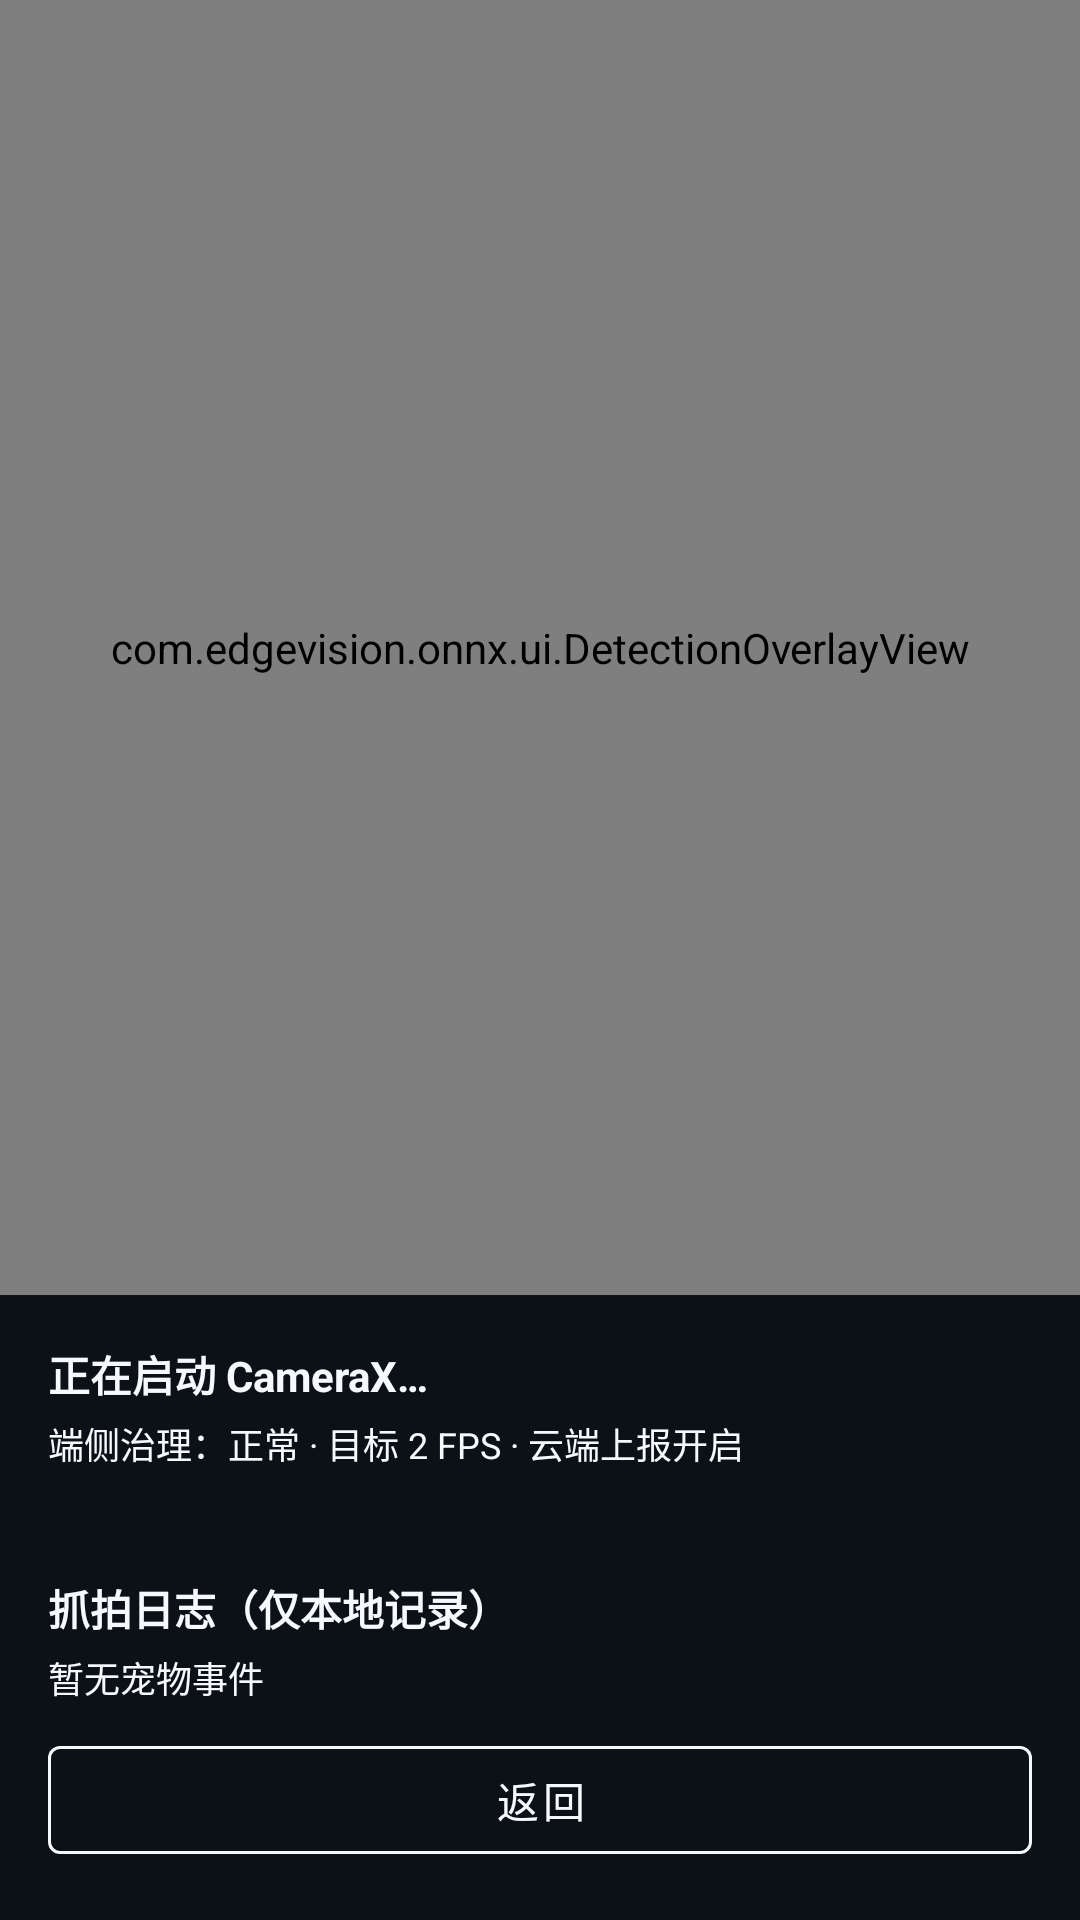

The Android layout XML behind this screen, and the referenced resources:
<!-- AndroidManifest.xml: application theme Theme.EdgeVision -->
<!-- res/layout/activity_monitor.xml -->
<?xml version="1.0" encoding="utf-8"?>
<androidx.constraintlayout.widget.ConstraintLayout xmlns:android="http://schemas.android.com/apk/res/android"
    xmlns:app="http://schemas.android.com/apk/res-auto"
    android:layout_width="match_parent"
    android:layout_height="match_parent"
    android:background="#FF000000">

    <androidx.camera.view.PreviewView
        android:id="@+id/previewView"
        android:layout_width="0dp"
        android:layout_height="0dp"
        app:layout_constraintBottom_toTopOf="@id/panel"
        app:layout_constraintEnd_toEndOf="parent"
        app:layout_constraintStart_toStartOf="parent"
        app:layout_constraintTop_toTopOf="parent"
        app:implementationMode="compatible"
        app:scaleType="fillCenter" />

    <com.edgevision.onnx.ui.DetectionOverlayView
        android:id="@+id/detectionOverlay"
        android:layout_width="0dp"
        android:layout_height="0dp"
        app:layout_constraintBottom_toTopOf="@id/panel"
        app:layout_constraintEnd_toEndOf="parent"
        app:layout_constraintStart_toStartOf="parent"
        app:layout_constraintTop_toTopOf="parent" />

    <LinearLayout
        android:id="@+id/panel"
        android:layout_width="0dp"
        android:layout_height="wrap_content"
        android:background="@color/monitor_overlay"
        android:orientation="vertical"
        android:padding="16dp"
        app:layout_constraintBottom_toBottomOf="parent"
        app:layout_constraintEnd_toEndOf="parent"
        app:layout_constraintStart_toStartOf="parent">

        <TextView
            android:id="@+id/monitorStatus"
            android:layout_width="match_parent"
            android:layout_height="wrap_content"
            android:lineSpacingExtra="2dp"
            android:text="@string/monitor_idle"
            android:textColor="@color/monitor_text"
            android:textSize="14sp"
            android:textStyle="bold" />

        <TextView
            android:id="@+id/thermalGuardStatus"
            android:layout_width="match_parent"
            android:layout_height="wrap_content"
            android:layout_marginTop="4dp"
            android:text="@string/monitor_guard_normal"
            android:textColor="@color/monitor_text"
            android:textSize="12sp" />

        <TextView
            android:id="@+id/currentResult"
            android:layout_width="match_parent"
            android:layout_height="wrap_content"
            android:layout_marginTop="6dp"
            android:textColor="@color/monitor_text"
            android:textSize="13sp" />

        <TextView
            android:layout_width="match_parent"
            android:layout_height="wrap_content"
            android:layout_marginTop="12dp"
            android:text="@string/monitor_events_title"
            android:textColor="@color/monitor_text"
            android:textSize="14sp"
            android:textStyle="bold" />

        <TextView
            android:id="@+id/eventLog"
            android:layout_width="match_parent"
            android:layout_height="wrap_content"
            android:layout_marginTop="4dp"
            android:fontFamily="monospace"
            android:lineSpacingExtra="2dp"
            android:text="@string/monitor_events_empty"
            android:textColor="@color/monitor_text"
            android:textSize="12sp" />

        <com.google.android.material.button.MaterialButton
            android:id="@+id/backButton"
            style="@style/Widget.MaterialComponents.Button.OutlinedButton"
            android:layout_width="match_parent"
            android:layout_height="wrap_content"
            android:layout_marginTop="8dp"
            android:text="@string/back"
            android:textColor="@color/monitor_text"
            app:strokeColor="@color/monitor_text" />
    </LinearLayout>
</androidx.constraintlayout.widget.ConstraintLayout>
<!-- resources referenced by this layout -->
<resources>
  <color name="monitor_overlay">#CC10141D</color>
  <color name="monitor_text">#FFF5F8FF</color>
  <string name="back">返回</string>
  <string name="monitor_events_empty">暂无宠物事件</string>
  <string name="monitor_events_title">抓拍日志（仅本地记录）</string>
  <string name="monitor_guard_normal">端侧治理：正常 · 目标 2 FPS · 云端上报开启</string>
  <string name="monitor_idle">正在启动 CameraX…</string>
  <style name="Theme.EdgeVision" parent="Theme.MaterialComponents.DayNight.NoActionBar">
          <item name="colorPrimary">@color/primary</item>
          <item name="colorPrimaryVariant">@color/primary_dark</item>
          <item name="colorOnPrimary">@color/white</item>
          <item name="colorSecondary">@color/accent</item>
          <item name="android:colorAccent">@color/accent</item>
          <item name="android:statusBarColor">@color/primary_dark</item>
          <item name="android:navigationBarColor">@color/screen_background</item>
          <item name="android:windowLightStatusBar">false</item>
          <item name="android:windowBackground">@color/screen_background</item>
      </style>
  <color name="primary">#0B5FFF</color>
  <color name="primary_dark">#073EA8</color>
  <color name="white">#FFFFFFFF</color>
  <color name="accent">#00A896</color>
  <color name="screen_background">#FFF6F8FC</color>
</resources>
